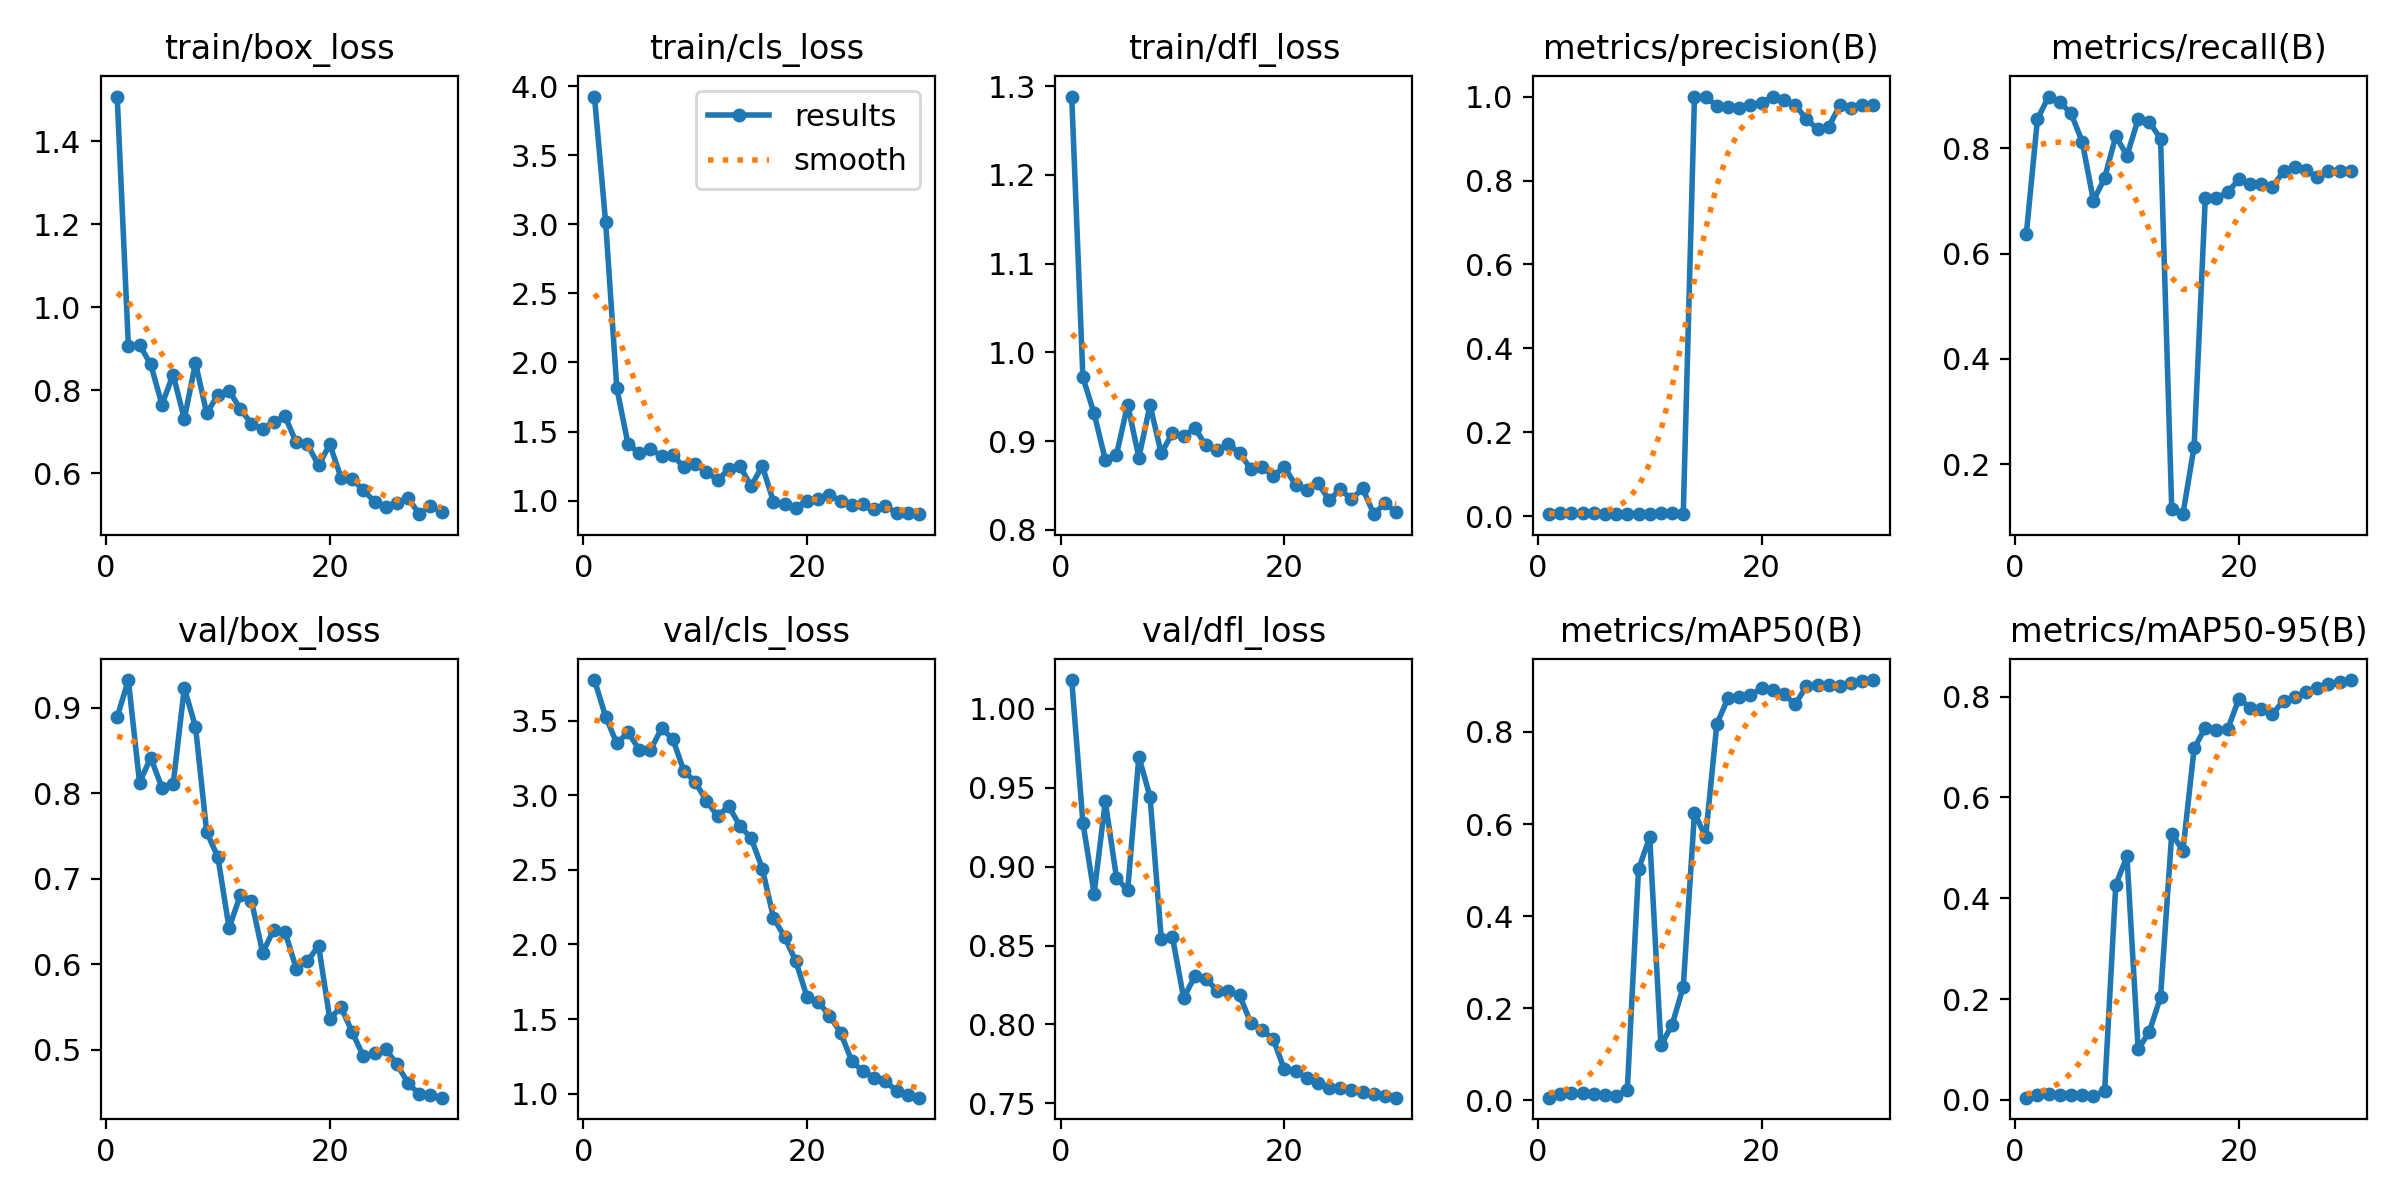

The file beside this chart, header and first rows:
epoch, time, train/box_loss, train/cls_loss, train/dfl_loss, metrics/precision(B), metrics/recall(B), metrics/mAP50(B), metrics/mAP50-95(B), val/box_loss, val/cls_loss, val/dfl_loss, lr/pg0, lr/pg1, lr/pg2
1, 19.82, 1.508, 3.925, 1.288, 0.00515, 0.6364, 0.00612, 0.00449, 0.8894, 3.771, 1.018, 8e-05, 8e-05, 8e-05
2, 37.37, 0.9074, 3.015, 0.9716, 0.00693, 0.8556, 0.01493, 0.01051, 0.9326, 3.527, 0.928, 0.0001741, 0.0001741, 0.0001741
3, 55.37, 0.9093, 1.814, 0.9311, 0.00727, 0.8984, 0.01608, 0.01128, 0.8126, 3.347, 0.8829, 0.0002615, 0.0002615, 0.0002615
4, 77.65, 0.8625, 1.409, 0.879, 0.00719, 0.8877, 0.01524, 0.01012, 0.8418, 3.422, 0.9414, 0.0003424, 0.0003424, 0.0003424
5, 95.91, 0.7654, 1.345, 0.8845, 0.00701, 0.8663, 0.01368, 0.00995, 0.8068, 3.305, 0.893, 0.0004166, 0.0004166, 0.0004166
6, 113.5, 0.8378, 1.372, 0.9411, 0.00658, 0.8128, 0.01232, 0.00932, 0.8106, 3.302, 0.8849, 0.0004843, 0.0004843, 0.0004843
7, 131.9, 0.7308, 1.324, 0.8814, 0.00567, 0.7005, 0.01034, 0.00729, 0.9234, 3.447, 0.9697, 0.0005454, 0.0005454, 0.0005454
8, 151.3, 0.8658, 1.33, 0.9405, 0.00602, 0.7433, 0.02352, 0.01701, 0.8779, 3.377, 0.9443, 0.0005998, 0.0005998, 0.0005998
9, 170.9, 0.7445, 1.24, 0.886, 0.00667, 0.8235, 0.5019, 0.4271, 0.7548, 3.16, 0.8542, 0.0006477, 0.0006477, 0.0006477
10, 190, 0.789, 1.264, 0.9091, 0.00636, 0.7861, 0.5716, 0.4829, 0.7255, 3.09, 0.8555, 0.0006889, 0.0006889, 0.0006889
11, 210.3, 0.7992, 1.21, 0.9056, 0.00693, 0.8556, 0.1195, 0.1003, 0.6426, 2.962, 0.8168, 0.0007236, 0.0007236, 0.0007236
12, 231.8, 0.755, 1.148, 0.9145, 0.00688, 0.8503, 0.1644, 0.1355, 0.6807, 2.861, 0.8304, 0.0007517, 0.0007517, 0.0007517
13, 253.1, 0.7193, 1.225, 0.895, 0.00662, 0.8182, 0.2467, 0.2041, 0.6744, 2.925, 0.8289, 0.0007731, 0.0007731, 0.0007731
14, 272.3, 0.7058, 1.249, 0.8895, 1, 0.1154, 0.6242, 0.5285, 0.6137, 2.795, 0.8215, 0.000788, 0.000788, 0.000788
15, 291.4, 0.7238, 1.105, 0.8969, 1, 0.105, 0.5723, 0.4946, 0.6406, 2.712, 0.8211, 0.0007962, 0.0007962, 0.0007962
16, 310, 0.737, 1.25, 0.8863, 0.9776, 0.2332, 0.8172, 0.6975, 0.638, 2.509, 0.8185, 0.0007979, 0.0007979, 0.0007979
17, 328.8, 0.6744, 0.9917, 0.8688, 0.9759, 0.7059, 0.8734, 0.7384, 0.5951, 2.179, 0.801, 0.000793, 0.000793, 0.000793
18, 347.3, 0.6694, 0.9776, 0.8711, 0.9725, 0.7059, 0.8752, 0.7347, 0.6037, 2.049, 0.7963, 0.0007814, 0.0007814, 0.0007814
19, 367.3, 0.6191, 0.9487, 0.8609, 0.9787, 0.7166, 0.8797, 0.735, 0.6218, 1.887, 0.7909, 0.0007633, 0.0007633, 0.0007633
20, 390, 0.6697, 0.9988, 0.8705, 0.9858, 0.7411, 0.8953, 0.7958, 0.5363, 1.648, 0.7715, 0.0007385, 0.0007385, 0.0007385
21, 412.4, 0.5897, 1.014, 0.8508, 1, 0.7319, 0.8901, 0.778, 0.5502, 1.617, 0.7703, 0.00068, 0.00068, 0.00068
22, 434.2, 0.5864, 1.042, 0.8447, 0.9927, 0.7326, 0.8814, 0.7749, 0.5208, 1.522, 0.7663, 0.000614, 0.000614, 0.000614
23, 452, 0.5592, 0.9982, 0.853, 0.9801, 0.7273, 0.8604, 0.7653, 0.4927, 1.41, 0.7627, 0.000548, 0.000548, 0.000548
24, 468.7, 0.5315, 0.9701, 0.8333, 0.9465, 0.7563, 0.8987, 0.7923, 0.4963, 1.218, 0.76, 0.000482, 0.000482, 0.000482
25, 485.4, 0.5196, 0.977, 0.8458, 0.9226, 0.7647, 0.902, 0.7992, 0.5008, 1.15, 0.76, 0.000416, 0.000416, 0.000416
26, 502.3, 0.5281, 0.9414, 0.8344, 0.9286, 0.7594, 0.9011, 0.8093, 0.4831, 1.108, 0.7588, 0.00035, 0.00035, 0.00035
27, 518.9, 0.5402, 0.961, 0.8466, 0.9789, 0.745, 0.9, 0.8179, 0.4611, 1.084, 0.7575, 0.000284, 0.000284, 0.000284
28, 535.5, 0.5013, 0.9099, 0.8176, 0.9725, 0.7576, 0.9065, 0.8248, 0.4481, 1.019, 0.7559, 0.000218, 0.000218, 0.000218
29, 552.2, 0.522, 0.908, 0.8301, 0.9792, 0.7568, 0.9097, 0.8284, 0.4474, 0.9943, 0.7544, 0.000152, 0.000152, 0.000152
30, 569, 0.5057, 0.9016, 0.8196, 0.9792, 0.756, 0.9127, 0.8329, 0.4441, 0.9737, 0.7536, 8.6e-05, 8.6e-05, 8.6e-05
